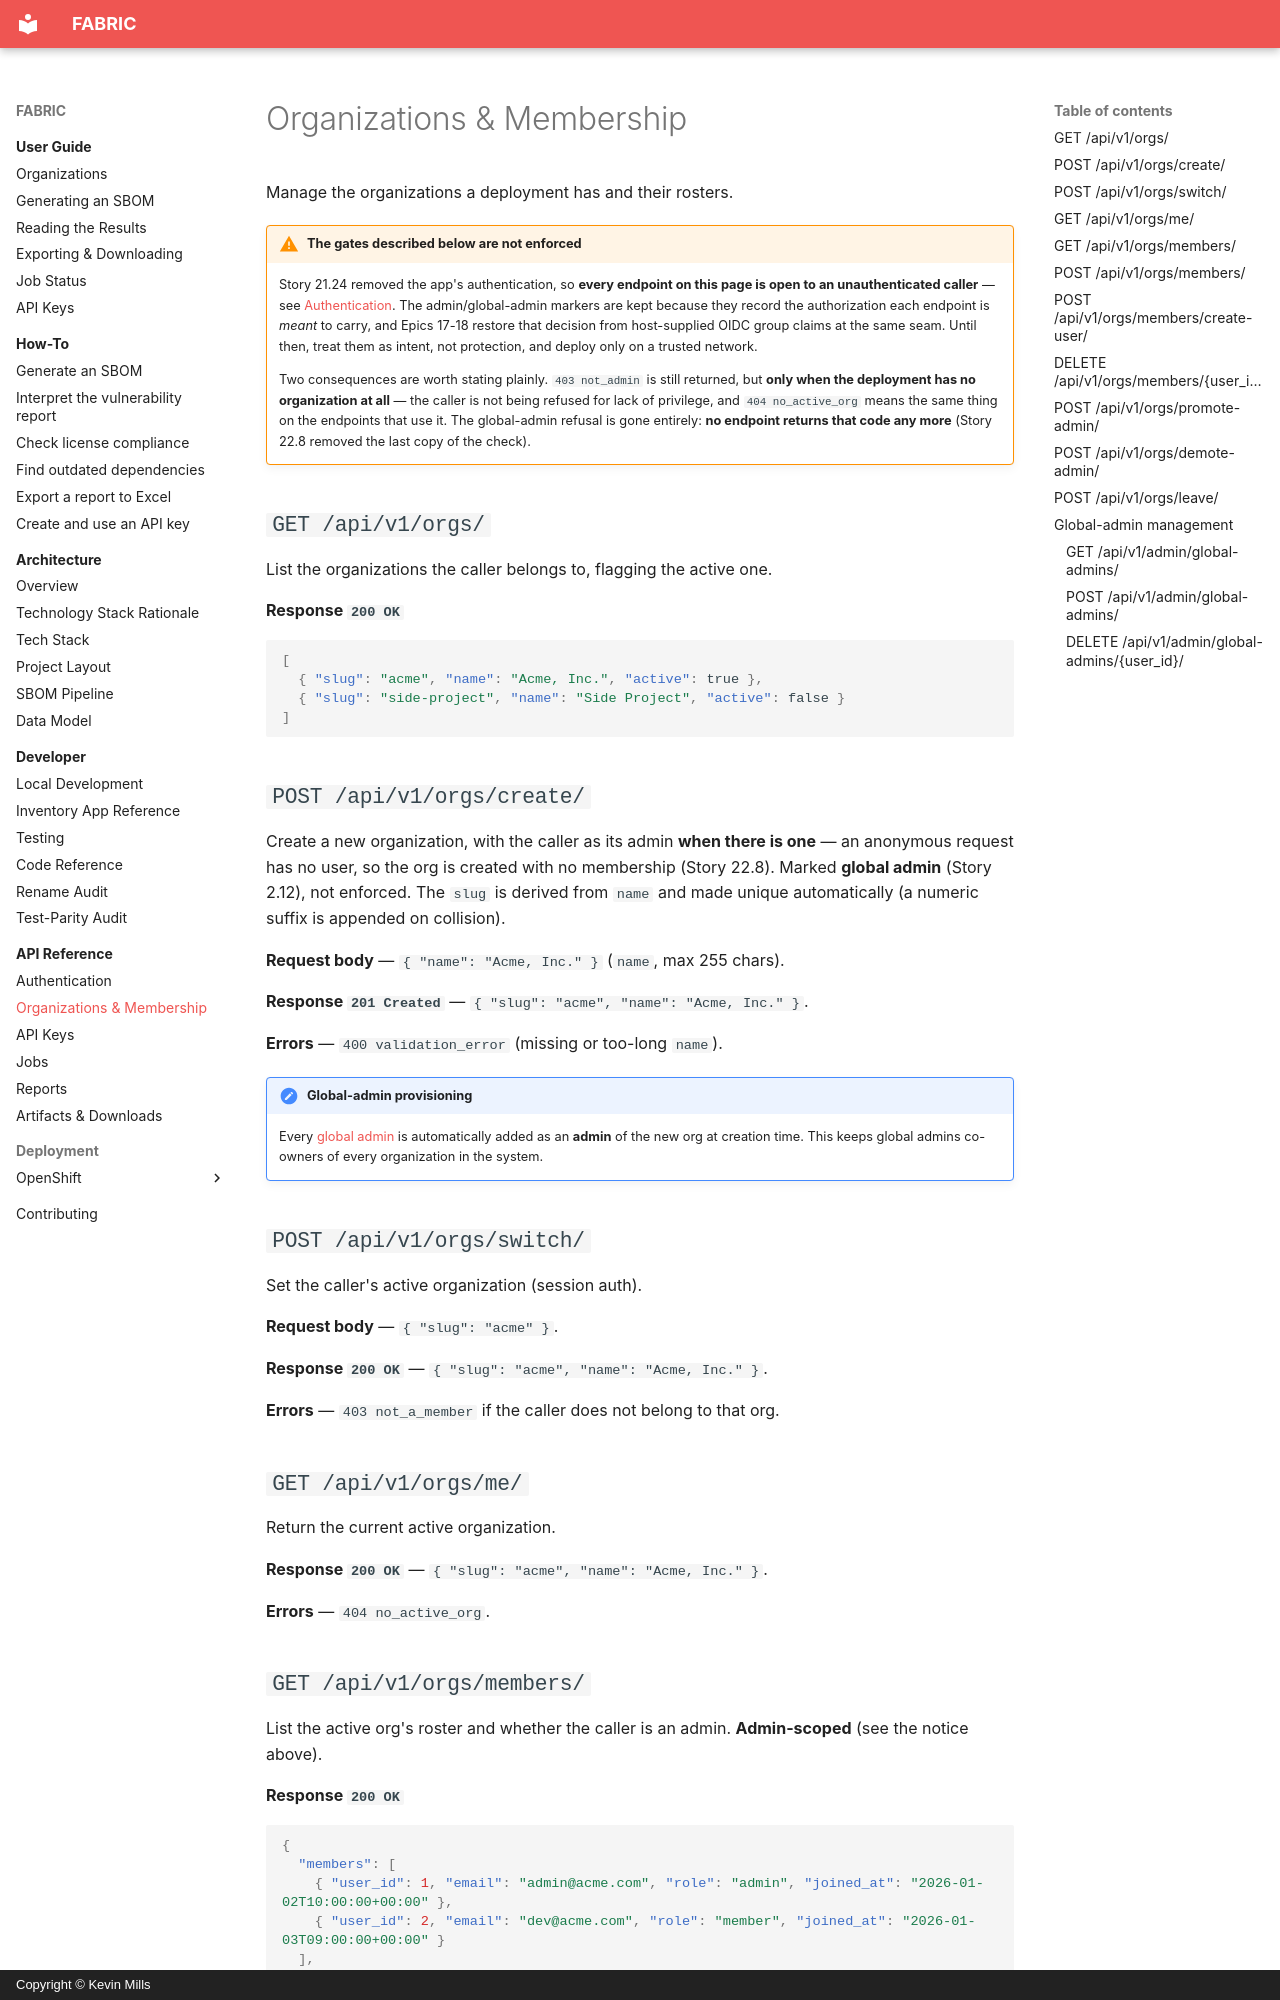

repository: millsks/django-python-generate-sbom · page: api/organizations/index.html · generator: mkdocs · copyright: Copyright © Kevin Mills

# Organizations & Membership

Manage the organizations a deployment has and their rosters.

!!! warning "The gates described below are not enforced"

    Story 21.24 removed the app's authentication, so **every endpoint on this page is open
    to an unauthenticated caller** — see [Authentication](authentication.md). The
    admin/global-admin markers are kept because they record the authorization each endpoint
    is *meant* to carry, and Epics 17-18 restore that decision from host-supplied OIDC group
    claims at the same seam. Until then, treat them as intent, not protection, and deploy
    only on a trusted network.

    Two consequences are worth stating plainly. `403 not_admin` is still returned, but **only
    when the deployment has no organization at all** — the caller is not being refused for
    lack of privilege, and `404 no_active_org` means the same thing on the endpoints that use
    it. The global-admin refusal is gone entirely: **no endpoint returns that code any more**
    (Story 22.8 removed the last copy of the check).


## `GET /api/v1/orgs/`

List the organizations the caller belongs to, flagging the active one.

**Response `200 OK`**

```json
[
  { "slug": "acme", "name": "Acme, Inc.", "active": true },
  { "slug": "side-project", "name": "Side Project", "active": false }
]
```

## `POST /api/v1/orgs/create/`

Create a new organization, with the caller as its admin **when there is one** — an
anonymous request has no user, so the org is created with no membership (Story 22.8).
Marked **global admin** (Story 2.12), not enforced. The `slug` is
derived from `name` and made unique automatically (a numeric suffix is appended
on collision).

**Request body** — `{ "name": "Acme, Inc." }` (`name`, max 255 chars).

**Response `201 Created`** — `{ "slug": "acme", "name": "Acme, Inc." }`.

**Errors** — `400 validation_error` (missing or too-long `name`).

!!! note "Global-admin provisioning"
    Every [global admin](#global-admin-management) is automatically added as an
    **admin** of the new org at creation time. This keeps global admins co-owners
    of every organization in the system.

## `POST /api/v1/orgs/switch/`

Set the caller's active organization (session auth).

**Request body** — `{ "slug": "acme" }`.

**Response `200 OK`** — `{ "slug": "acme", "name": "Acme, Inc." }`.

**Errors** — `403 not_a_member` if the caller does not belong to that org.

## `GET /api/v1/orgs/me/`

Return the current active organization.

**Response `200 OK`** — `{ "slug": "acme", "name": "Acme, Inc." }`.

**Errors** — `404 no_active_org`.
